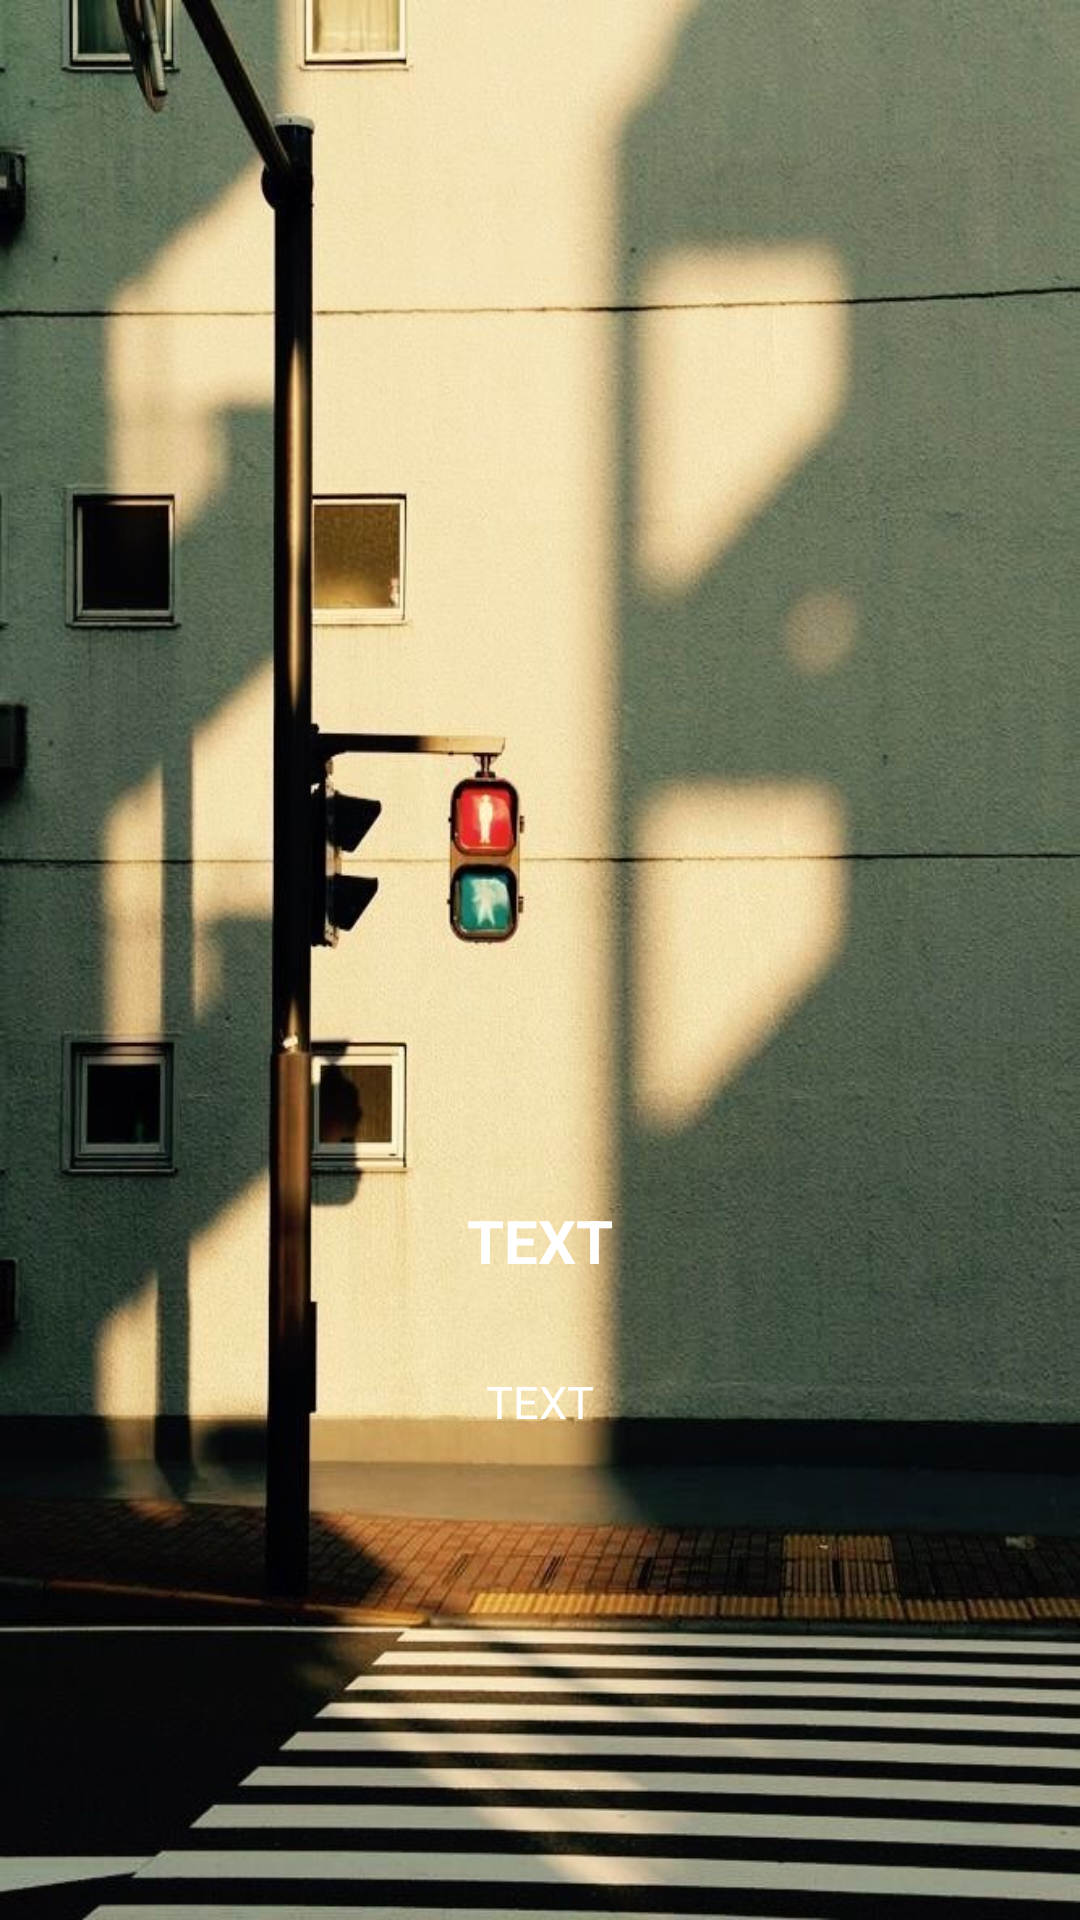

Produce the Android XML layout that renders to this screen, including the resource entries it uses.
<!-- AndroidManifest.xml: application theme AppTheme -->
<!-- res/layout/slide_layout.xml -->
<?xml version="1.0" encoding="utf-8"?>
<RelativeLayout xmlns:android="http://schemas.android.com/apk/res/android"
    xmlns:app="http://schemas.android.com/apk/res-auto"
    xmlns:tools="http://schemas.android.com/tools"
    android:background="@drawable/bg"
    android:layout_width="match_parent"
    android:layout_height="match_parent"
    >

    <TextView
        android:layout_height="wrap_content"
        android:layout_width="wrap_content"
        android:textColor="@android:color/white"
        android:text="text"
        android:textStyle="bold"
        android:textAllCaps="true"
        android:textSize="20sp"
        android:padding="30dp"
        android:layout_marginTop="20dp"
        android:layout_centerHorizontal="true"
        android:layout_below="@+id/imageView1"
        android:id="@+id/tvHeading"/>

    <ImageView
        android:layout_height="250dp"
        android:layout_width="250dp"
        android:layout_marginTop="100dp"
        android:layout_centerHorizontal="true"
        android:id="@+id/imageView1"
        app:srcCompat="@drawable/color"/>

    <TextView
        android:layout_height="wrap_content"
        android:layout_width="match_parent"
        android:textColor="@android:color/white"
        android:text="Text"
        android:textStyle="normal"
        android:textAllCaps="true"
        android:textSize="15sp"
        android:layout_centerHorizontal="true"
        android:layout_below="@+id/tvHeading"
        android:id="@+id/tvDescription"
        android:paddingRight="30dp"
        android:paddingLeft="30dp"
        android:gravity="center"/>

</RelativeLayout>
<!-- resources referenced by this layout -->
<resources>
  <!-- drawable bg: jpg bitmap (drawable, 34088 bytes) -->
  <style name="AppTheme" parent="Theme.AppCompat.Light.NoActionBar">
          <item name="colorPrimary">@color/colorPrimary</item>
          <item name="colorPrimaryDark">@color/colorPrimaryDark</item>
          <item name="colorAccent">@color/colorAccent</item>
      </style>
  <color name="colorPrimary">#000000</color>
  <color name="colorPrimaryDark">#00574B</color>
  <color name="colorAccent">#D81B60</color>
</resources>
